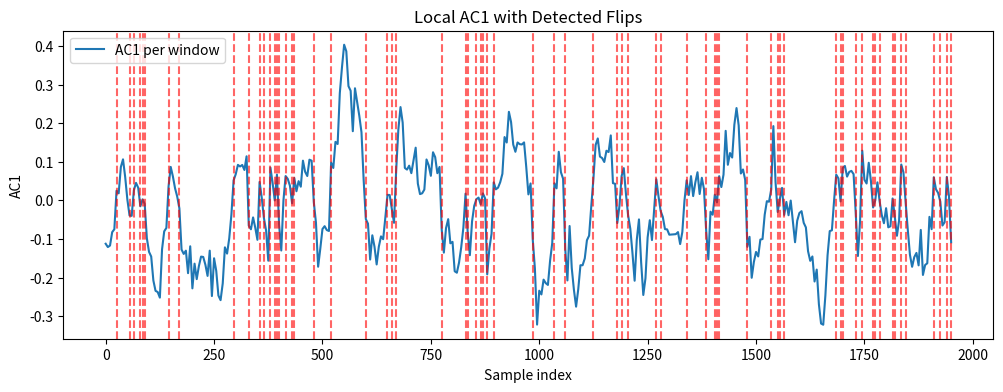

Python code for this plot:
import random
import matplotlib.pyplot as plt

# ==============================
# CONFIG
# ==============================
N = 2000           # total samples
WINDOW = 50        # local window size
STEP = 5           # sliding step
MAX_LAG = 1        # focus on AC1
rng = random.SystemRandom()

# ==============================
# GENERATE DATA
# ==============================
x = [rng.random() for _ in range(N)]

# ==============================
# AUTOCORRELATION FUNCTION
# ==============================
def autocorr(seq, lag=1):
    n = len(seq)
    mu = sum(seq)/n
    num = sum((seq[i]-mu)*(seq[i-lag]-mu) for i in range(lag, n))
    den = sum((v-mu)**2 for v in seq)
    return num/den if den != 0 else 0.0

# ==============================
# COMPUTE LOCAL AC1
# ==============================
window_ac1 = []
for start in range(0, N-WINDOW+1, STEP):
    w = x[start:start+WINDOW]
    ac1 = autocorr(w, lag=1)
    window_ac1.append((start, ac1))

# ==============================
# DETECT FLIPS
# ==============================
flip_indices = []
prev_sign = 0
for start, ac1 in window_ac1:
    sign = 1 if ac1 > 0 else -1 if ac1 < 0 else 0
    if prev_sign != 0 and sign != prev_sign:
        flip_indices.append(start)
    prev_sign = sign

# ==============================
# FLIP PERIODS
# ==============================
flip_periods = [j-i for i,j in zip(flip_indices[:-1], flip_indices[1:])]
flip_probability = len(flip_indices) / len(window_ac1)

# ==============================
# REPORT
# ==============================
print("Total windows      :", len(window_ac1))
print("Total flips        :", len(flip_indices))
print("Flip probability   :", f"{flip_probability:.3f} per window")
print("Flip periods       :", flip_periods[:20], "...")
print("Average flip period:", f"{sum(flip_periods)/len(flip_periods):.2f} windows" if flip_periods else "N/A")

# ==============================
# PLOT AC1 AND FLIPS
# ==============================
plt.figure(figsize=(12,4))
indices, ac_vals = zip(*window_ac1)
plt.plot(indices, ac_vals, label="AC1 per window")
for f in flip_indices:
    plt.axvline(f, color='red', linestyle='--', alpha=0.6)
plt.xlabel("Sample index")
plt.ylabel("AC1")
plt.title("Local AC1 with Detected Flips")
plt.legend()
plt.show()
